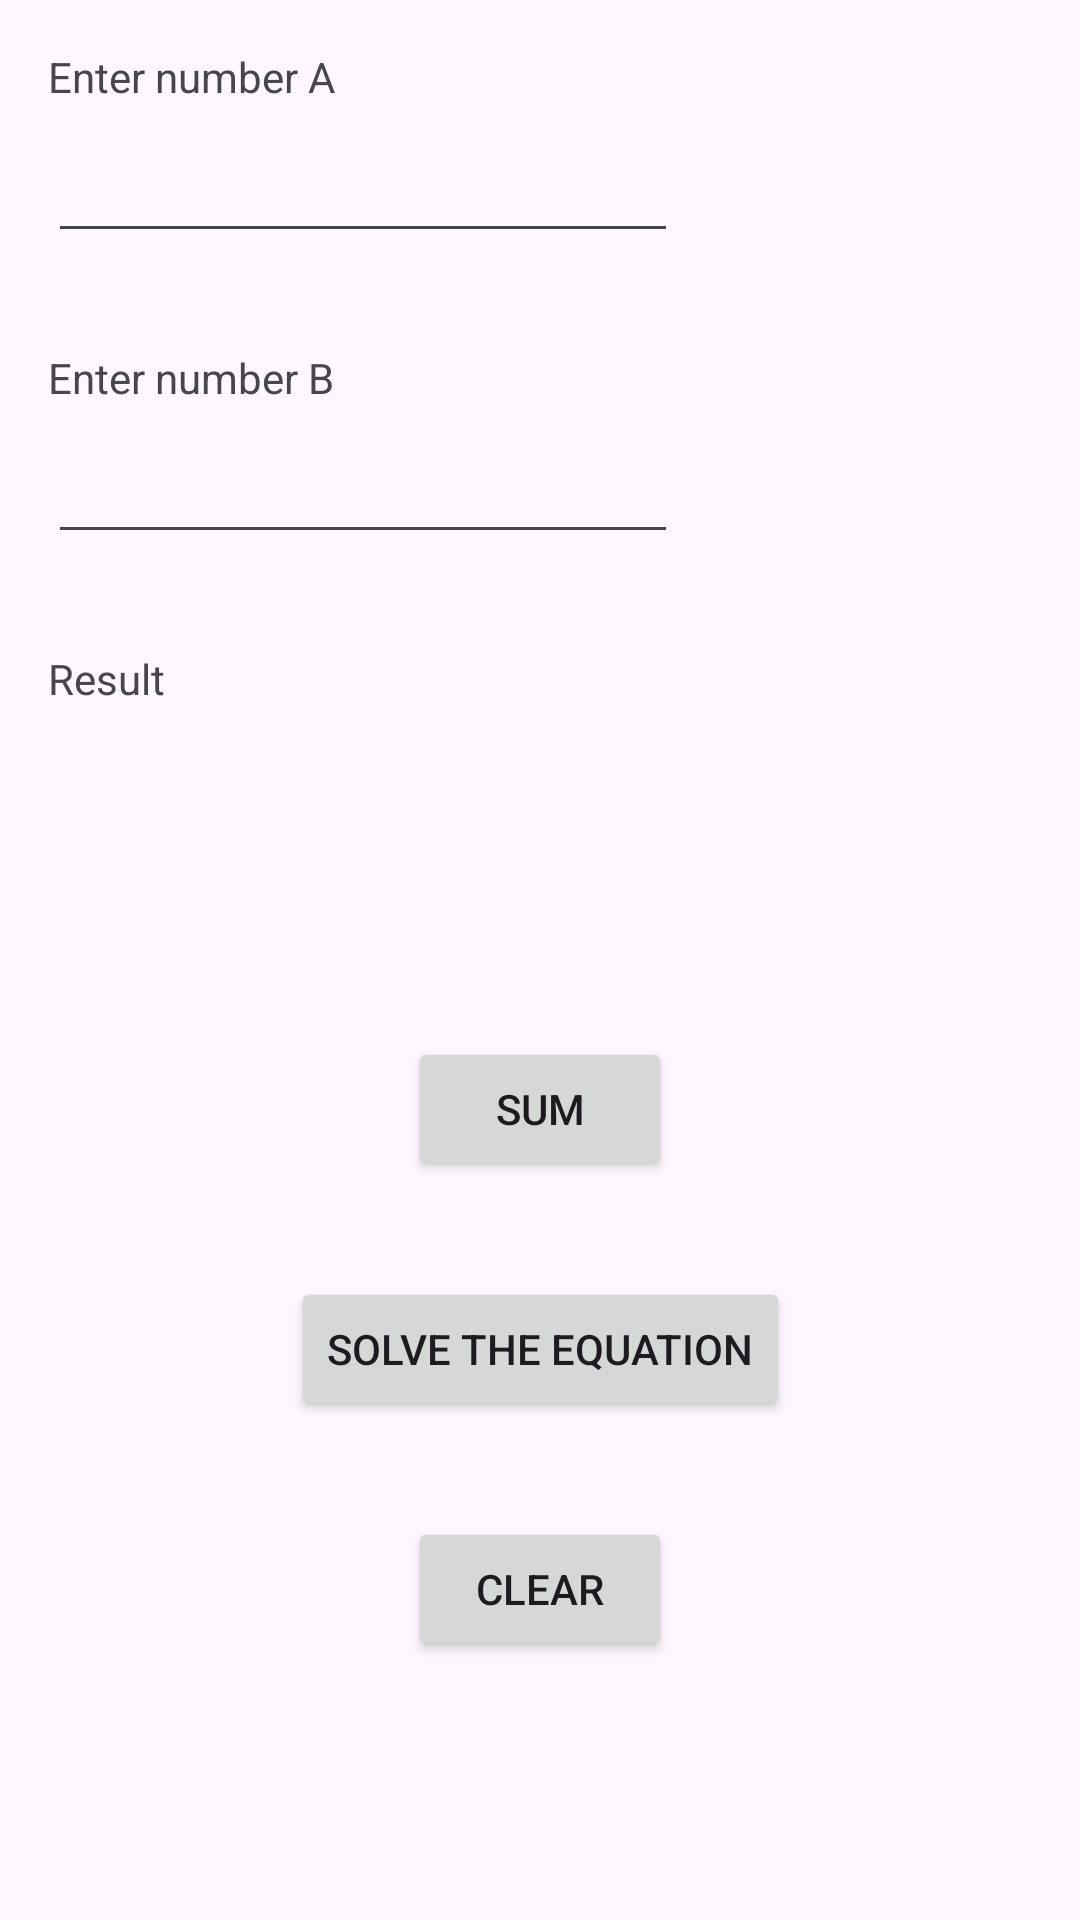

Layout XML and referenced resources for this Android screen:
<!-- AndroidManifest.xml: application theme Theme._07032025 -->
<!-- res/layout/activity_main.xml -->
<?xml version="1.0" encoding="utf-8"?>
<androidx.constraintlayout.widget.ConstraintLayout xmlns:android="http://schemas.android.com/apk/res/android"
    xmlns:app="http://schemas.android.com/apk/res-auto"
    xmlns:tools="http://schemas.android.com/tools"
    android:id="@+id/main"
    android:layout_width="match_parent"
    android:layout_height="match_parent"
    tools:context=".MainActivity">

    <TextView
        android:id="@+id/textView2"
        android:layout_width="wrap_content"
        android:layout_height="wrap_content"
        android:text="Enter number B"
        app:layout_constraintTop_toBottomOf="@+id/editTextA"
        app:layout_constraintStart_toStartOf="parent"
        android:layout_marginTop="32dp"
        android:layout_marginStart="16dp"/>

    <TextView
        android:id="@+id/textView3"
        android:layout_width="wrap_content"
        android:layout_height="wrap_content"
        android:text="Result"
        app:layout_constraintTop_toBottomOf="@+id/editTextB"
        app:layout_constraintStart_toStartOf="parent"
        android:layout_marginTop="32dp"
        android:layout_marginStart="16dp"/>

    <EditText
        android:id="@+id/editTextA"
        android:layout_width="wrap_content"
        android:layout_height="wrap_content"
        android:ems="10"
        android:inputType="text"
        app:layout_constraintTop_toBottomOf="@id/textView4"
        app:layout_constraintStart_toStartOf="parent"
        android:layout_marginTop="8dp"
        android:layout_marginStart="16dp"
        />

    <EditText
        android:id="@+id/editTextB"
        android:layout_width="wrap_content"
        android:layout_height="wrap_content"
        android:ems="10"
        android:inputType="text"
        app:layout_constraintStart_toStartOf="parent"
        app:layout_constraintTop_toBottomOf="@+id/textView2"
        android:layout_marginTop="8dp"
        android:layout_marginStart="16dp"/>

    <Button
        android:id="@+id/buttonSum"
        android:layout_width="wrap_content"
        android:layout_height="wrap_content"
        android:text="Sum"
        app:layout_constraintStart_toStartOf="parent"
        app:layout_constraintEnd_toEndOf="parent"
        app:layout_constraintTop_toBottomOf="@id/textViewResult"
        android:layout_marginTop="64dp"/>

    <Button
        android:id="@+id/buttonEquation"
        android:layout_width="wrap_content"
        android:layout_height="wrap_content"
        android:text="Solve the equation"
        app:layout_constraintStart_toStartOf="parent"
        app:layout_constraintTop_toBottomOf="@+id/buttonSum"
        app:layout_constraintEnd_toEndOf="parent"
        android:layout_marginTop="32dp"
        />

    <Button
        android:id="@+id/buttonClear"
        android:layout_width="wrap_content"
        android:layout_height="wrap_content"
        android:text="Clear"
        app:layout_constraintStart_toStartOf="parent"
        app:layout_constraintTop_toBottomOf="@+id/buttonEquation"
        app:layout_constraintEnd_toEndOf="parent"
        android:layout_marginTop="32dp"/>

    <TextView
        android:id="@+id/textView4"
        android:layout_width="wrap_content"
        android:layout_height="wrap_content"
        android:text="Enter number A"
        app:layout_constraintTop_toTopOf="parent"
        app:layout_constraintStart_toStartOf="parent"
        android:layout_marginTop="16dp"
        android:layout_marginStart="16dp"/>

    <TextView
        android:id="@+id/textViewResult"
        android:layout_width="216dp"
        android:layout_height="38dp"
        android:text=""
        app:layout_constraintTop_toBottomOf="@+id/textView3"
        app:layout_constraintStart_toStartOf="parent"
        android:layout_marginTop="8dp"
        android:layout_marginStart="16dp"/>
</androidx.constraintlayout.widget.ConstraintLayout>
<!-- resources referenced by this layout -->
<resources>
  <style name="Theme._07032025" parent="Base.Theme._07032025" />
  <style name="Base.Theme._07032025" parent="Theme.Material3.DayNight.NoActionBar">
          
          
      </style>
</resources>
